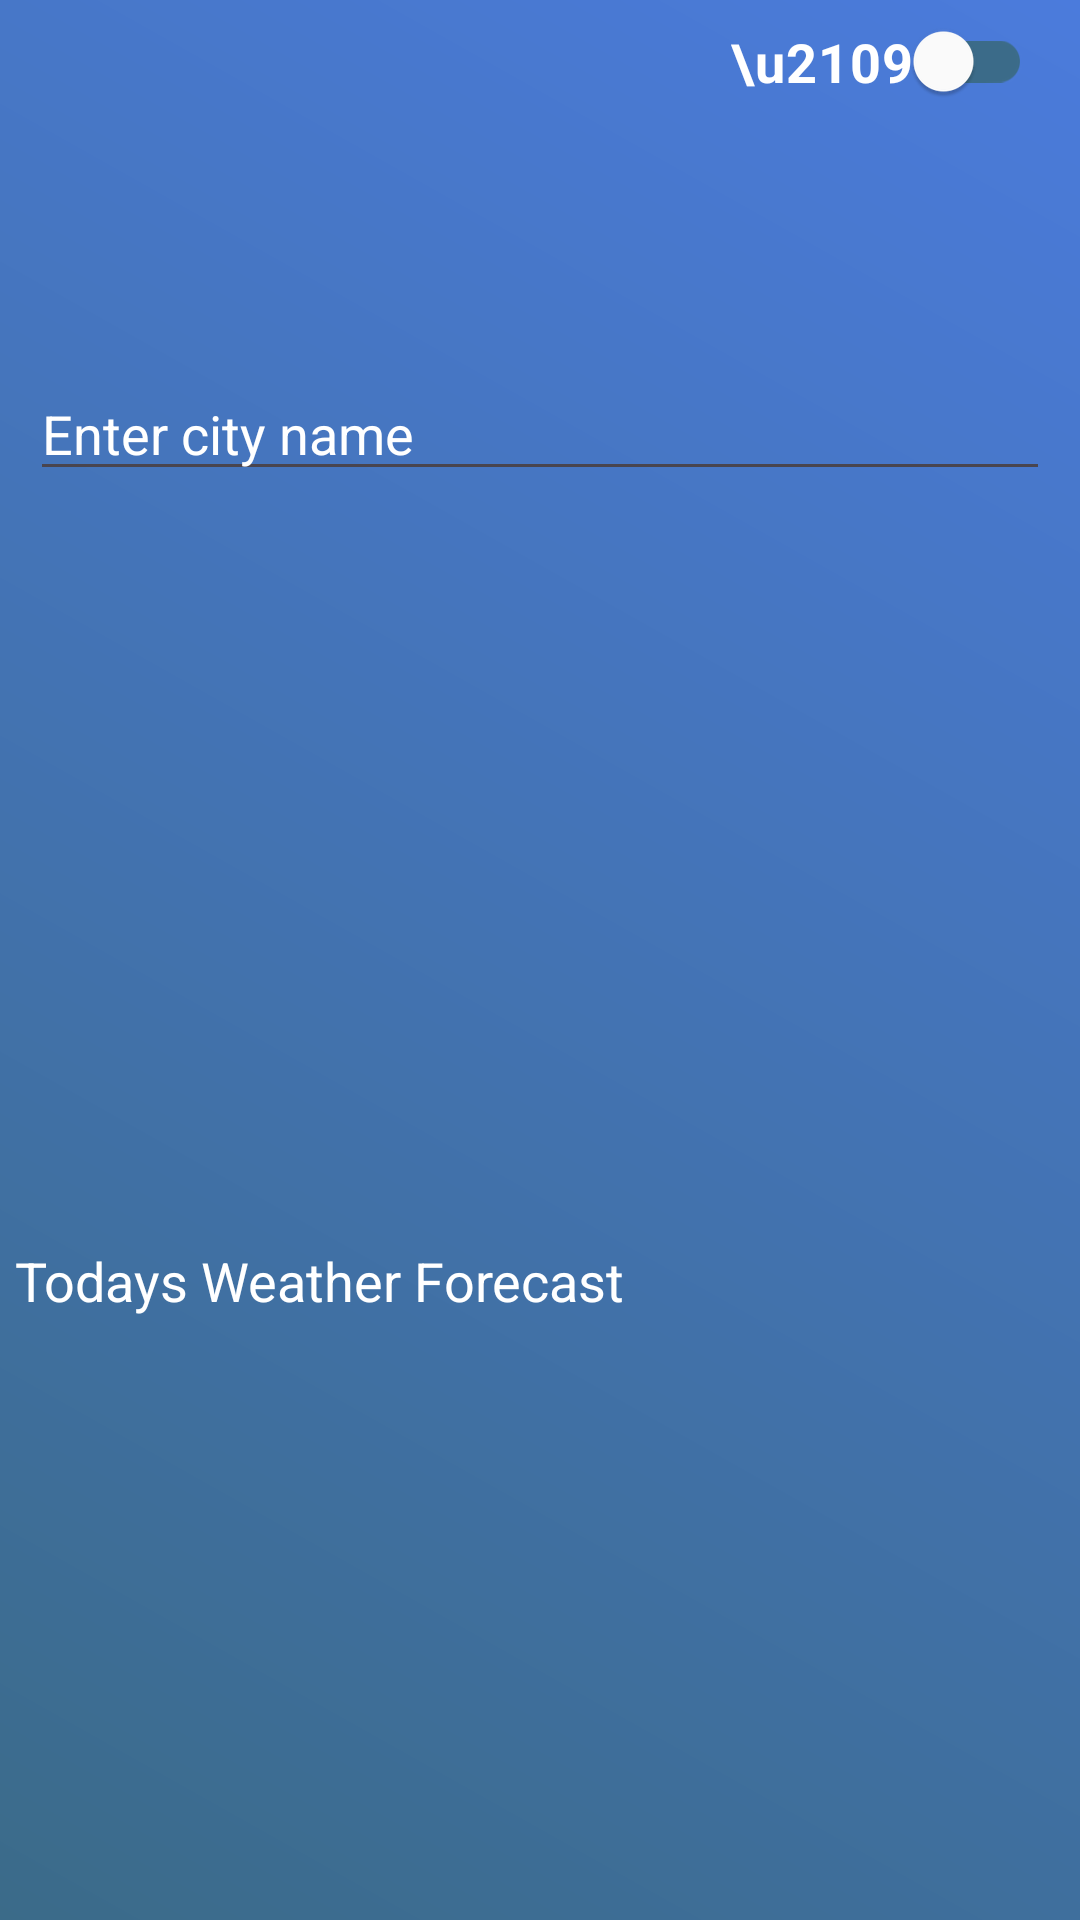

Write the Android layout XML for this screen, with the resource values it uses.
<!-- AndroidManifest.xml: application theme Theme.WeaterApp -->
<!-- res/layout/activity_main.xml -->
<?xml version="1.0" encoding="utf-8"?>
<layout xmlns:android="http://schemas.android.com/apk/res/android"
    xmlns:app="http://schemas.android.com/apk/res-auto"
    xmlns:tools="http://schemas.android.com/tools">

    <androidx.constraintlayout.widget.ConstraintLayout
        android:layout_width="match_parent"
        android:layout_height="match_parent"
        android:background="@drawable/background_night"
        app:layout_constraintEnd_toStartOf="@+id/countryName"
        app:layout_constraintStart_toStartOf="@+id/countryName"
        tools:context=".MainActivity">

        <com.google.android.material.switchmaterial.SwitchMaterial
            android:id="@+id/toggleSwitch"
            android:layout_width="wrap_content"
            android:layout_height="wrap_content"
            android:padding="16dp"
            android:text="\u2109"
            android:textColor="@color/white"
            android:textSize="18sp"
            android:textStyle="bold"
            app:thumbTint="@color/white"
            app:trackTint="#3B6B89"
            app:layout_constraintBottom_toTopOf="@+id/countryName"
            app:layout_constraintEnd_toEndOf="parent"
            app:layout_constraintTop_toTopOf="parent" />

        <TextView
            android:id="@+id/countryName"
            android:layout_width="wrap_content"
            android:layout_height="wrap_content"
            android:layout_marginTop="40dp"
            android:textColor="@color/white"
            android:textSize="24sp"
            android:textStyle="bold"
            app:layout_constraintEnd_toEndOf="parent"
            app:layout_constraintStart_toStartOf="parent"
            app:layout_constraintTop_toTopOf="parent" />

        <EditText
            android:id="@+id/cityET"
            android:layout_width="0dp"
            android:layout_height="wrap_content"
            android:layout_marginStart="10dp"
            android:layout_marginTop="50dp"
            android:hint="Enter city name"
            android:inputType="text"
            android:textColor="@color/white"
            android:textColorHint="@color/white"
            app:layout_constraintEnd_toStartOf="@+id/searchIcon"
            app:layout_constraintStart_toStartOf="parent"
            app:layout_constraintTop_toBottomOf="@+id/countryName" />

        <ImageView
            android:id="@+id/searchIcon"
            android:layout_width="wrap_content"
            android:layout_height="wrap_content"
            android:layout_marginTop="60dp"
            android:layout_marginEnd="10dp"
            android:src="@drawable/search_icon"
            app:layout_constraintEnd_toEndOf="parent"
            app:layout_constraintStart_toEndOf="@+id/cityET"
            app:layout_constraintTop_toBottomOf="@+id/countryName" />

        <TextView
            android:id="@+id/tempTV"
            android:layout_width="wrap_content"
            android:layout_height="wrap_content"
            android:layout_marginTop="40dp"
            android:textColor="@color/white"
            android:textSize="50sp"
            android:textStyle="bold"
            app:layout_constraintEnd_toEndOf="parent"
            app:layout_constraintStart_toStartOf="parent"
            app:layout_constraintTop_toBottomOf="@+id/cityET" />

        <ImageView
            android:id="@+id/weatherIcon"
            android:layout_width="wrap_content"
            android:layout_height="50dp"
            android:layout_marginTop="5dp"
            app:layout_constraintEnd_toEndOf="parent"
            app:layout_constraintStart_toStartOf="parent"
            app:layout_constraintTop_toBottomOf="@+id/tempTV" />

        <TextView
            android:id="@+id/weatherTV"
            android:layout_width="wrap_content"
            android:layout_height="wrap_content"
            android:layout_marginTop="5dp"
            android:textColor="@color/white"
            android:textSize="18sp"
            app:layout_constraintEnd_toEndOf="parent"
            app:layout_constraintStart_toStartOf="parent"
            app:layout_constraintTop_toBottomOf="@+id/weatherIcon" />

        <TextView
            android:id="@+id/titleTV"
            android:layout_width="wrap_content"
            android:layout_height="wrap_content"
            android:layout_marginStart="5dp"
            android:layout_marginTop="60dp"
            android:text="Todays Weather Forecast"
            android:textColor="@color/white"
            android:textSize="18sp"
            app:layout_constraintStart_toStartOf="parent"
            app:layout_constraintTop_toBottomOf="@+id/weatherTV" />

        <androidx.recyclerview.widget.RecyclerView
            android:id="@+id/recyclerView"
            android:layout_width="wrap_content"
            android:layout_height="0dp"
            android:layout_marginTop="10dp"
            android:orientation="horizontal"
            app:layout_constraintBottom_toBottomOf="parent"
            app:layout_constraintStart_toStartOf="parent"
            app:layout_constraintTop_toBottomOf="@+id/titleTV" />

        <ProgressBar
            android:id="@+id/progressBar"
            android:layout_width="wrap_content"
            android:layout_height="wrap_content"
            android:visibility="gone"
            app:layout_constraintBottom_toBottomOf="parent"
            app:layout_constraintEnd_toEndOf="parent"
            app:layout_constraintStart_toStartOf="parent"
            app:layout_constraintTop_toTopOf="parent" />


    </androidx.constraintlayout.widget.ConstraintLayout>
</layout>
<!-- resources referenced by this layout -->
<resources>
  <color name="white">#FFFFFFFF</color>
  <!-- drawable background_night (drawable) -->
  <shape
      xmlns:android="http://schemas.android.com/apk/res/android"
      android:shape="rectangle">
  
      <gradient
          android:type="linear"
          android:startColor="#3B6B89"
          android:endColor="#4B7BDC"
          android:angle="45"
          />
  
  </shape>
  <style name="Theme.WeaterApp" parent="Base.Theme.WeaterApp" />
  <style name="Base.Theme.WeaterApp" parent="Theme.Material3.DayNight.NoActionBar">
          
          
      </style>
</resources>
